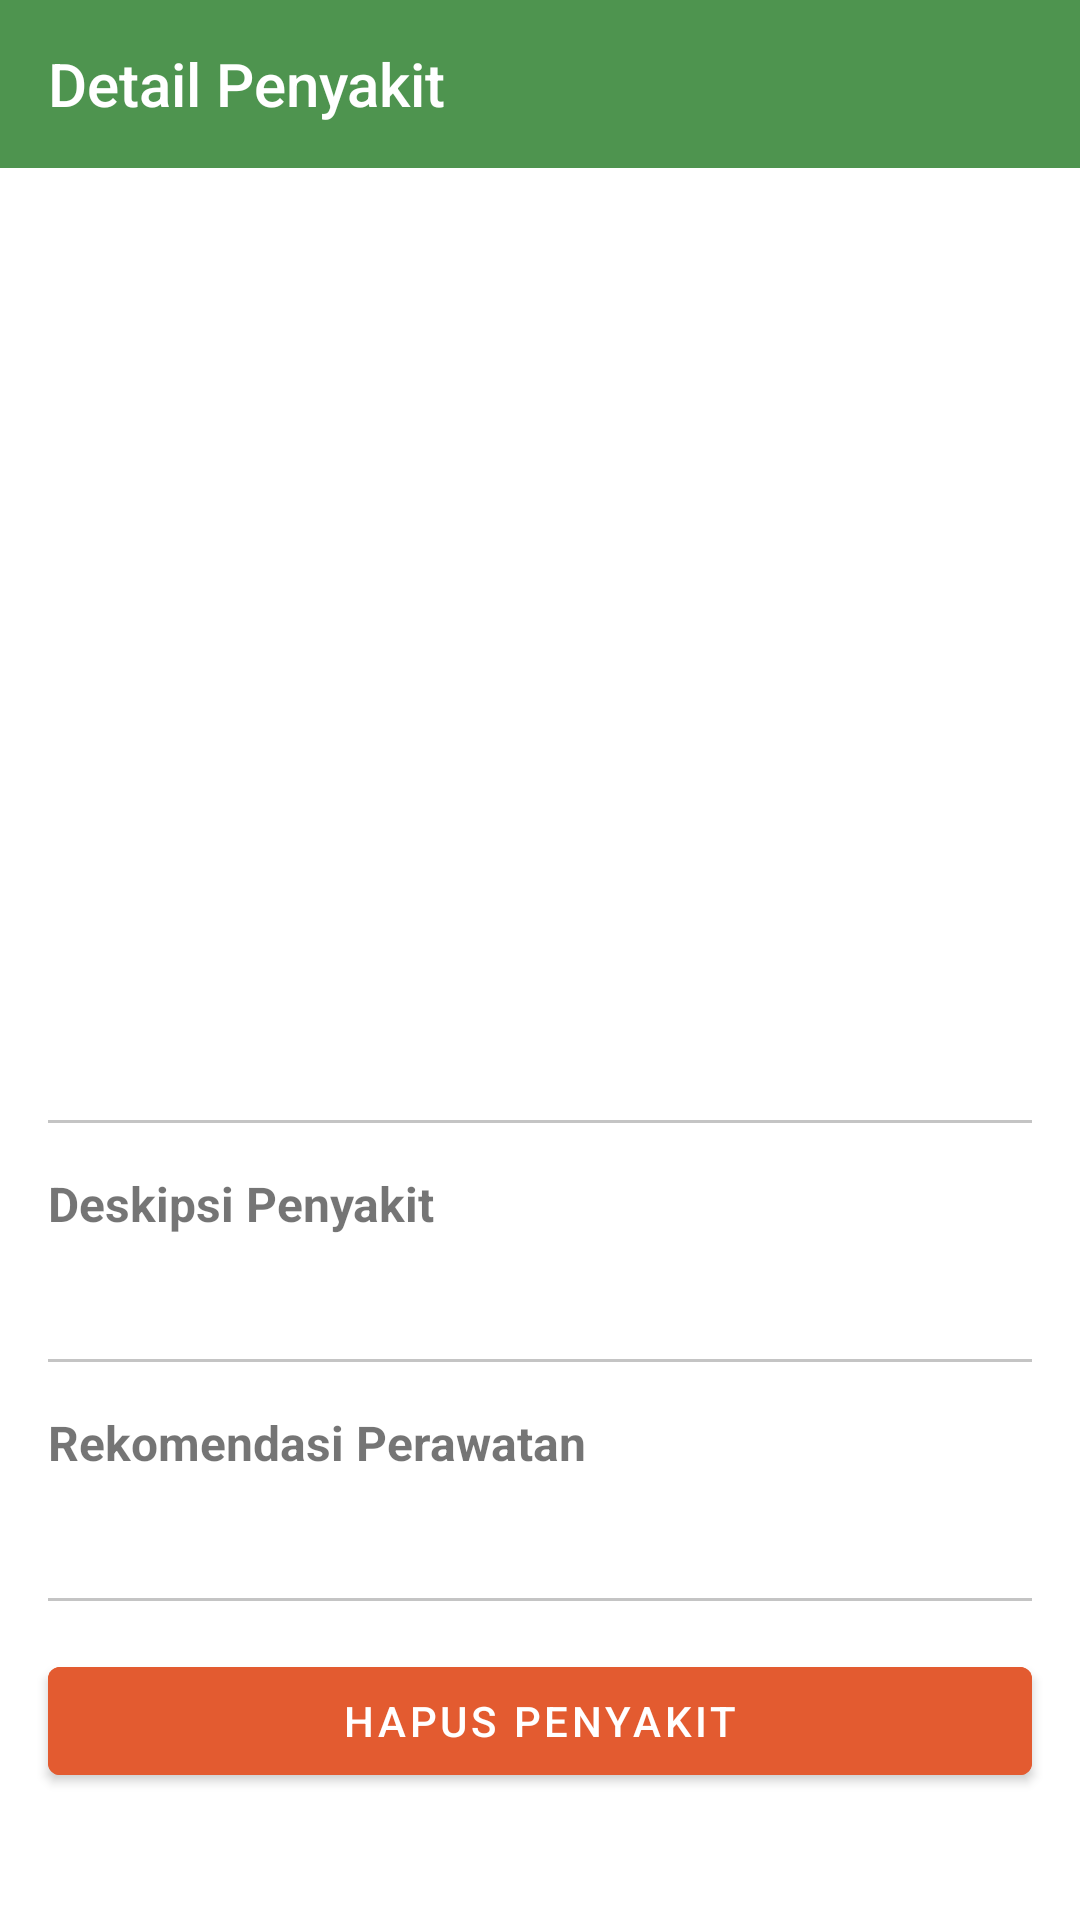

Write the Android layout XML for this screen, with the resource values it uses.
<!-- AndroidManifest.xml: activity theme noActionBarStyle -->
<!-- res/layout/activity_show_detail_disease.xml -->
<?xml version="1.0" encoding="utf-8"?>
<ScrollView xmlns:android="http://schemas.android.com/apk/res/android"
    xmlns:app="http://schemas.android.com/apk/res-auto"
    xmlns:tools="http://schemas.android.com/tools"
    android:layout_width="match_parent"
    android:layout_height="match_parent">

    <androidx.constraintlayout.widget.ConstraintLayout
        android:layout_width="match_parent"
        android:layout_height="wrap_content"
        tools:context=".ui.ShowDetailDiseaseActivity">

        <com.google.android.material.appbar.AppBarLayout
            android:id="@+id/appBar"
            android:layout_width="match_parent"
            android:layout_height="wrap_content"
            app:layout_constraintEnd_toEndOf="parent"
            app:layout_constraintStart_toStartOf="parent"
            app:layout_constraintTop_toTopOf="parent">

            <androidx.appcompat.widget.Toolbar
                android:id="@+id/tbDetailDisease"
                android:layout_width="match_parent"
                android:layout_height="?android:attr/actionBarSize"
                android:background="@color/primary_color"
                app:layout_constraintEnd_toEndOf="parent"
                app:layout_constraintStart_toStartOf="parent"
                app:layout_constraintTop_toTopOf="parent">

                <RelativeLayout
                    android:id="@+id/rlContainer"
                    android:layout_width="match_parent"
                    android:layout_height="wrap_content"
                    android:layout_marginEnd="12dp">

                    <TextView
                        android:id="@+id/tvTBTitle"
                        style="@style/TextAppearance.AppCompat.Widget.ActionBar.Title"
                        android:layout_width="wrap_content"
                        android:layout_height="wrap_content"
                        android:layout_alignParentStart="true"
                        android:layout_centerVertical="true"
                        android:text="@string/detailDisease"
                        android:textColor="@color/white" />
                </RelativeLayout>
            </androidx.appcompat.widget.Toolbar>
        </com.google.android.material.appbar.AppBarLayout>

        <ImageView
            android:id="@+id/ivDisease"
            android:layout_width="match_parent"
            android:layout_height="220dp"
            android:layout_margin="16dp"
            android:contentDescription="@string/imageFarmland"
            android:scaleType="centerCrop"
            app:layout_constraintEnd_toEndOf="parent"
            app:layout_constraintStart_toStartOf="parent"
            app:layout_constraintTop_toBottomOf="@id/appBar"
            tools:src="@tools:sample/avatars" />

        <TextView
            android:id="@+id/tvDate"
            style="@style/DateStyle"
            android:layout_marginStart="16dp"
            android:layout_marginTop="16dp"
            app:layout_constraintStart_toStartOf="parent"
            app:layout_constraintTop_toBottomOf="@id/ivDisease"
            tools:text="1 April 2022 12:20" />

        <TextView
            android:id="@+id/tvTitleDisease"
            style="@style/TitleStyle"
            android:layout_marginStart="16dp"
            android:layout_marginTop="6dp"
            app:layout_constraintStart_toStartOf="parent"
            app:layout_constraintTop_toBottomOf="@id/tvDate"
            tools:text="Nama Penyakit" />

        <View
            android:id="@+id/lineDivider1"
            android:layout_width="match_parent"
            android:layout_height="1dp"
            android:layout_marginHorizontal="16dp"
            android:layout_marginTop="16dp"
            android:background="@color/line_divider"
            app:layout_constraintTop_toBottomOf="@id/tvTitleDisease" />

        <TextView
            android:id="@+id/tvTitleDescription"
            style="@style/SubTitleStyle"
            android:layout_marginStart="16dp"
            android:layout_marginTop="16dp"
            android:text="@string/desc_disease"
            app:layout_constraintStart_toStartOf="parent"
            app:layout_constraintTop_toBottomOf="@id/lineDivider1" />

        <TextView
            android:id="@+id/tvDescriptionDisease"
            android:layout_width="match_parent"
            android:layout_height="wrap_content"
            android:layout_marginHorizontal="16dp"
            android:layout_marginTop="6dp"
            app:layout_constraintStart_toStartOf="parent"
            app:layout_constraintTop_toBottomOf="@id/tvTitleDescription"
            tools:text="Lorem ipsum dolor sit amet, consectetur adipiscing elit, sed do eiusmod tempor incididunt ut labore et dolore magna aliqua. Ut enim ad minim veniam, quis nostrud exercitation ullamco laboris nisi ut aliquip ex ea commodo consequat. Duis aute irure dolor in reprehenderit in voluptate velit esse cillum dolore eu fugiat nulla pariatur" />

        <View
            android:id="@+id/lineDivider2"
            android:layout_width="match_parent"
            android:layout_height="1dp"
            android:layout_marginHorizontal="16dp"
            android:layout_marginTop="16dp"
            android:background="@color/line_divider"
            app:layout_constraintTop_toBottomOf="@id/tvDescriptionDisease" />

        <TextView
            android:id="@+id/tvTitleRecommendation"
            style="@style/SubTitleStyle"
            android:layout_marginStart="16dp"
            android:layout_marginTop="16dp"
            android:text="@string/careRecommendation"
            app:layout_constraintStart_toStartOf="parent"
            app:layout_constraintTop_toBottomOf="@id/lineDivider2" />

        <TextView
            android:id="@+id/tvRecommendationCare"
            android:layout_width="match_parent"
            android:layout_height="wrap_content"
            android:layout_marginHorizontal="16dp"
            android:layout_marginTop="6dp"
            app:layout_constraintStart_toStartOf="parent"
            app:layout_constraintTop_toBottomOf="@id/tvTitleRecommendation"
            tools:text="Lorem ipsum dolor sit amet, consectetur adipiscing elit, sed do eiusmod tempor incididunt ut labore et dolore magna aliqua. Ut enim ad minim veniam, quis nostrud exercitation ullamco laboris nisi ut aliquip ex ea commodo consequat. Duis aute irure dolor in reprehenderit in voluptate velit esse cillum dolore eu fugiat nulla pariatur" />

        <View
            android:id="@+id/lineDivider3"
            android:layout_width="match_parent"
            android:layout_height="1dp"
            android:layout_marginHorizontal="16dp"
            android:layout_marginTop="16dp"
            android:background="@color/line_divider"
            app:layout_constraintTop_toBottomOf="@id/tvRecommendationCare" />

        <Button
            android:id="@+id/deleteDataBtn"
            android:layout_width="0dp"
            android:layout_height="wrap_content"
            android:layout_marginHorizontal="16dp"
            android:layout_marginVertical="16dp"
            android:backgroundTint="@color/danger_color"
            android:text="@string/delete_disease"
            app:layout_constraintBottom_toBottomOf="parent"
            app:layout_constraintEnd_toEndOf="parent"
            app:layout_constraintHorizontal_bias="0.0"
            app:layout_constraintStart_toStartOf="parent"
            app:layout_constraintTop_toBottomOf="@+id/lineDivider3" />

    </androidx.constraintlayout.widget.ConstraintLayout>

</ScrollView>
<!-- resources referenced by this layout -->
<resources>
  <color name="danger_color">#E35B30</color>
  <color name="line_divider">#C4C4C4</color>
  <color name="primary_color">#4E944F</color>
  <color name="white">#FFFFFFFF</color>
  <string name="careRecommendation">Rekomendasi Perawatan</string>
  <string name="delete_disease">Hapus Penyakit</string>
  <string name="desc_disease">Deskipsi Penyakit</string>
  <string name="detailDisease">Detail Penyakit</string>
  <string name="imageFarmland">Gambar Farmland</string>
  <style name="DateStyle">
          <item name="android:layout_width">wrap_content</item>
          <item name="android:layout_height">wrap_content</item>
          <item name="android:textSize">12sp</item>
      </style>
  <style name="SubTitleStyle">
          <item name="android:layout_width">wrap_content</item>
          <item name="android:layout_height">wrap_content</item>
          <item name="android:textSize">16sp</item>
          <item name="android:textStyle">bold</item>
      </style>
  <style name="TitleStyle">
          <item name="android:layout_width">wrap_content</item>
          <item name="android:layout_height">wrap_content</item>
          <item name="android:textSize">20sp</item>
          <item name="android:textStyle">bold</item>
      </style>
  <style name="noActionBarStyle" parent="Theme.MaterialComponents.DayNight.NoActionBar">
          <item name="colorPrimary">@color/primary_color</item>
          <item name="colorPrimaryVariant">@color/dark_primary_color</item>
          <item name="colorAccent">@color/light_primary_color</item>
          <item name="colorControlNormal">@color/white</item>
          <item name="android:statusBarColor">@color/dark_primary_color</item>
      </style>
  <color name="dark_primary_color">#2D7E2E</color>
  <color name="light_primary_color">#83BD75</color>
</resources>
